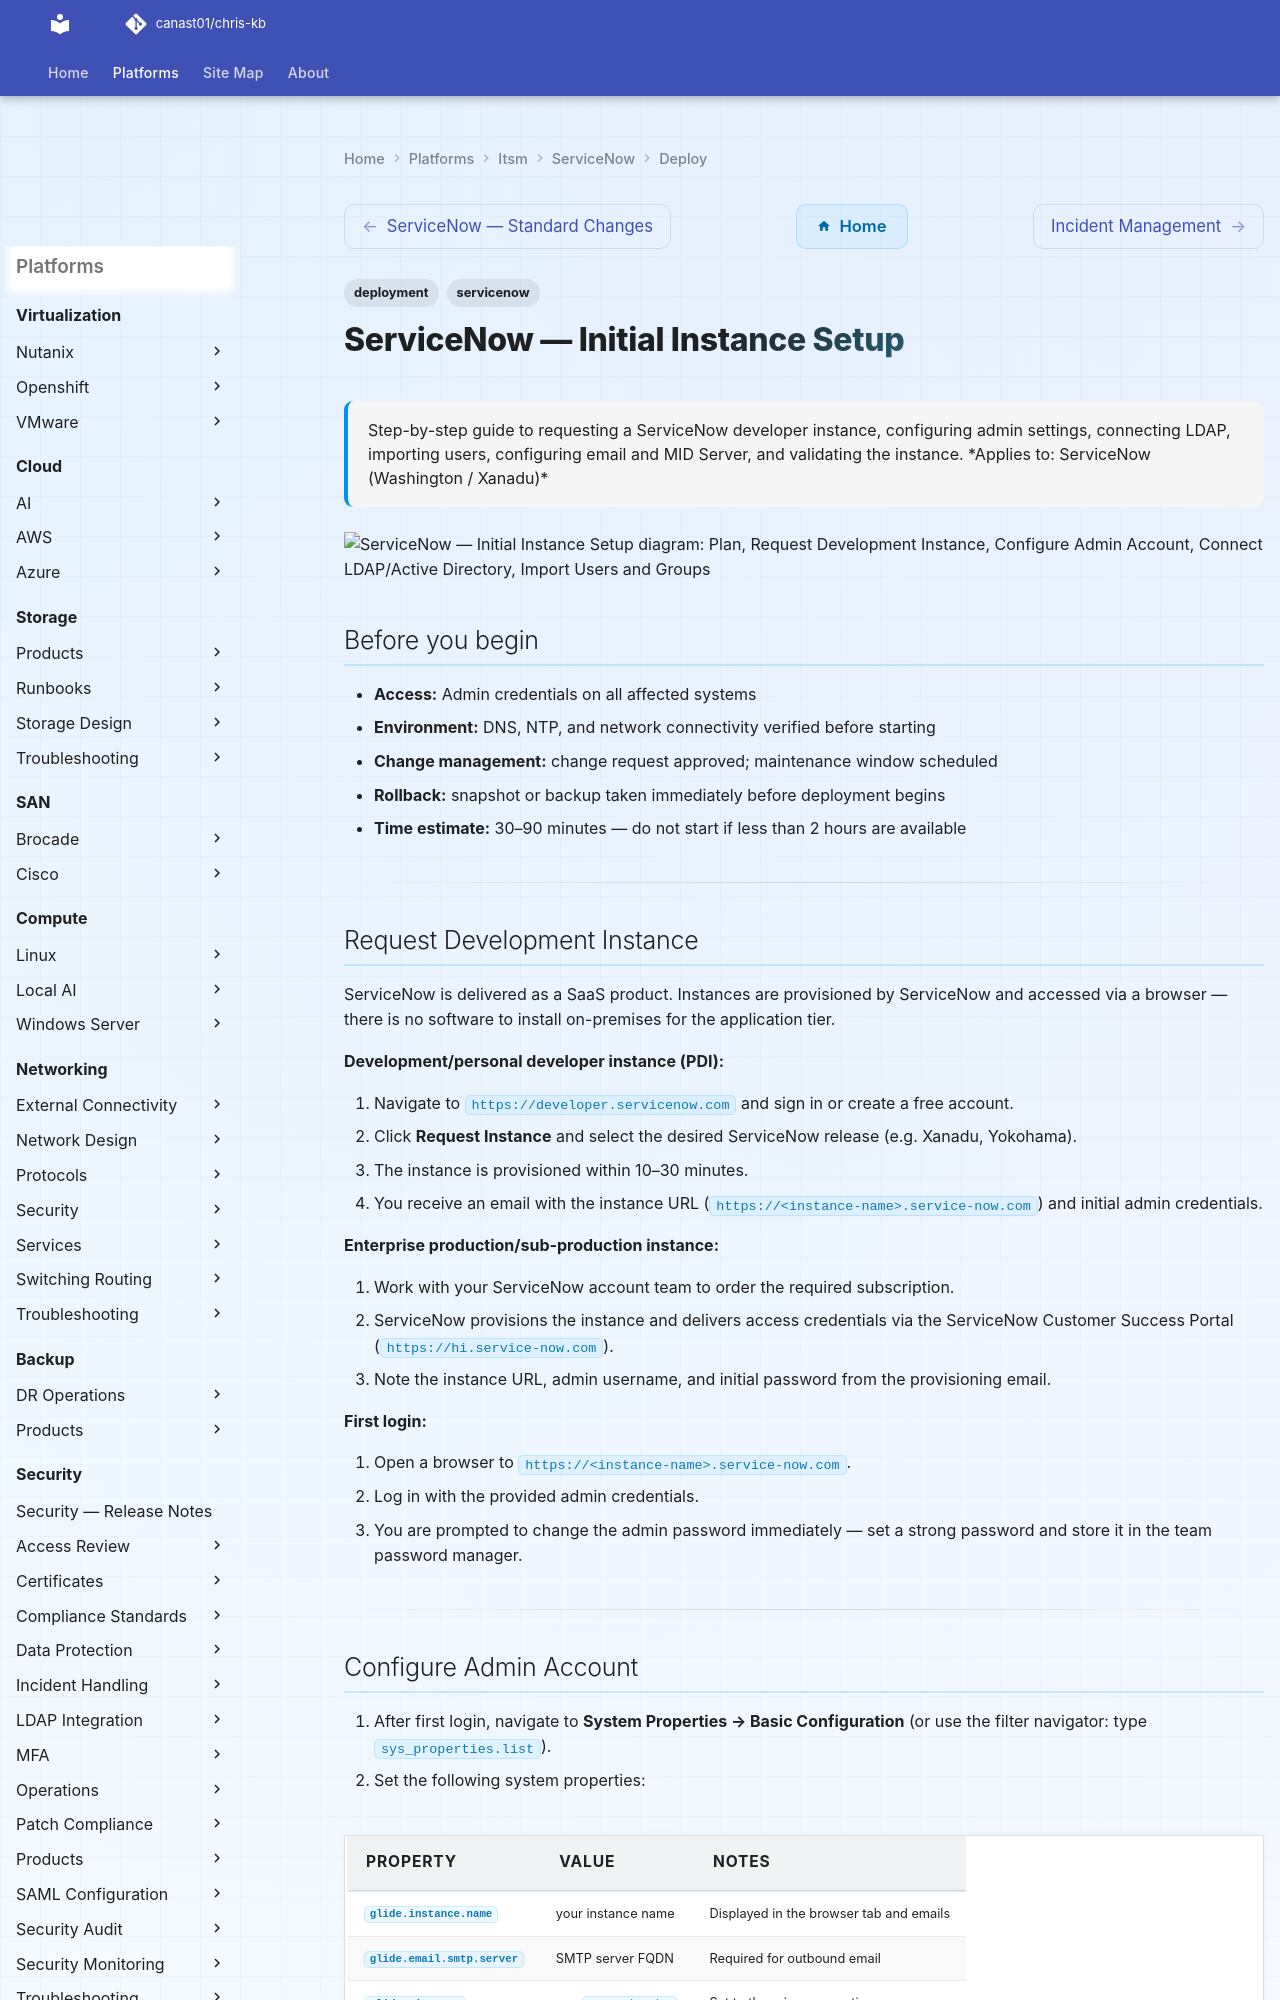

repository: canast01/chris-kb · page: itsm/servicenow/deploy/index.html · generator: mkdocs

---
tags:
  - deployment
  - servicenow
search:
  boost: 1.5
description: "Step-by-step guide to requesting a ServiceNow developer instance, configuring admin settings, connecting LDAP, importing users, configuring email and MID..."
---
# ServiceNow — Initial Instance Setup

<div class="kb-summary">
Step-by-step guide to requesting a ServiceNow developer instance, configuring admin settings, connecting LDAP, importing users, configuring email and MID Server, and validating the instance.

*Applies to: ServiceNow (Washington / Xanadu)*
</div>

```d2
direction: right

plan: "Plan" {shape: oval}
request_development_instance: "Request Development Instance" {shape: rectangle}
configure_admin_account: "Configure Admin Account" {shape: rectangle}
connect_ldapactive_directory: "Connect LDAP/Active Directory" {shape: rectangle}
import_users_and_groups: "Import Users and Groups" {shape: rectangle}
configure_email_smtp: "Configure Email (SMTP)" {shape: rectangle}
install_required_plugins: "Install Required Plugins" {shape: rectangle}
validate: "Validate" {shape: oval}

plan -> request_development_instance
request_development_instance -> configure_admin_account
configure_admin_account -> connect_ldapactive_directory
connect_ldapactive_directory -> import_users_and_groups
import_users_and_groups -> configure_email_smtp
configure_email_smtp -> install_required_plugins
install_required_plugins -> validate
```

## Before you begin

- **Access:** Admin credentials on all affected systems
- **Environment:** DNS, NTP, and network connectivity verified before starting
- **Change management:** change request approved; maintenance window scheduled
- **Rollback:** snapshot or backup taken immediately before deployment begins
- **Time estimate:** 30–90 minutes — do not start if less than 2 hours are available

---
